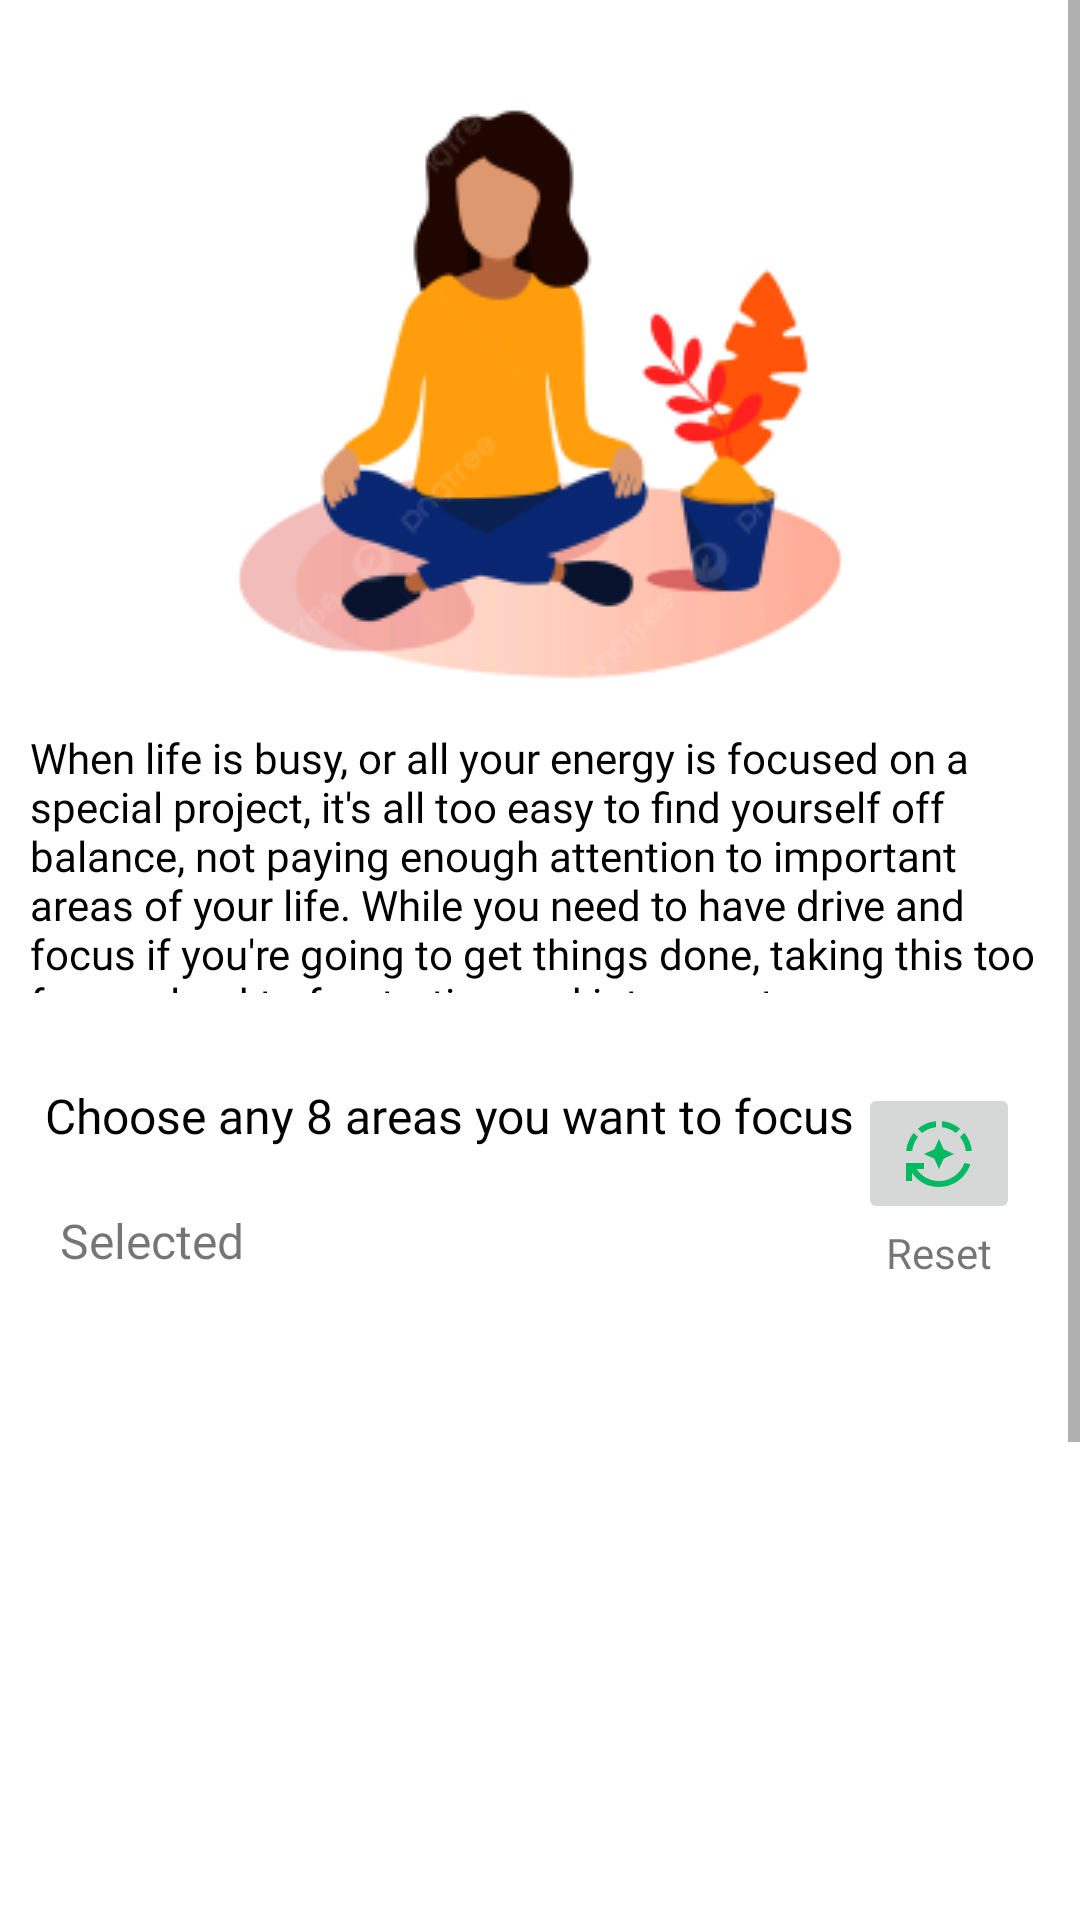

This screen was rendered from an Android layout file. Write that file and the resources it references.
<!-- AndroidManifest.xml: application theme Theme.BalanceBeacon_FE -->
<!-- res/layout/activity_landing_page.xml -->
<?xml version="1.0" encoding="utf-8"?>
<ScrollView xmlns:android="http://schemas.android.com/apk/res/android"
    xmlns:app="http://schemas.android.com/apk/res-auto"
    xmlns:tools="http://schemas.android.com/tools"
    android:layout_width="match_parent"
    android:layout_height="match_parent">

    <androidx.constraintlayout.widget.ConstraintLayout
        android:id="@+id/main"
        android:layout_width="match_parent"
        android:layout_height="match_parent"
        tools:context=".Components.LandingPage">

        <ImageView
            android:id="@+id/landing_continue_button"
            android:layout_width="153dp"
            android:layout_height="52dp"
            android:layout_marginTop="10dp"
            android:layout_marginEnd="20dp"
            android:layout_marginBottom="20dp"
            app:layout_constraintBottom_toBottomOf="parent"
            app:layout_constraintEnd_toEndOf="parent"
            app:layout_constraintTop_toBottomOf="@+id/landing_choose_table"
            app:srcCompat="@drawable/continue_button_image" />

        <ImageView
            android:id="@+id/imageView"
            android:layout_width="wrap_content"
            android:layout_height="wrap_content"
            android:layout_marginTop="20dp"
            app:layout_constraintEnd_toEndOf="parent"
            app:layout_constraintStart_toStartOf="parent"
            app:layout_constraintTop_toTopOf="parent"
            app:srcCompat="@drawable/landing_image" />

        <TextView
            android:id="@+id/textView"
            android:layout_width="match_parent"
            android:layout_height="88dp"
            android:layout_marginStart="10dp"
            android:layout_marginEnd="10dp"
            android:fontFamily="@font/sf_dispaly_medium"
            android:text="When life is busy, or all your energy is focused on a special project, it's all too easy to find yourself off balance, not paying enough attention to important areas of your life. While you need to have drive and focus if you're going to get things done, taking this too far can lead to frustration and intense stress."
            android:textColor="@color/black"
            app:layout_constraintEnd_toEndOf="parent"
            app:layout_constraintStart_toStartOf="parent"
            app:layout_constraintTop_toBottomOf="@+id/imageView" />

        <TextView
            android:id="@+id/textView3"
            android:layout_width="wrap_content"
            android:layout_height="wrap_content"
            android:layout_marginStart="15dp"
            android:layout_marginTop="30dp"
            android:fontFamily="@font/sf_display_semibold"
            android:shadowColor="@color/black"
            android:text="Choose any 8 areas you want to focus"
            android:textColor="@color/black"
            android:textSize="16sp"
            app:layout_constraintStart_toStartOf="parent"
            app:layout_constraintTop_toBottomOf="@+id/textView" />

        <TableLayout
            android:id="@+id/landing_selected_table"
            android:layout_width="match_parent"
            android:layout_height="168dp"
            android:layout_marginStart="20dp"
            android:layout_marginTop="10dp"
            android:layout_marginEnd="20dp"
            android:gravity="center"
            app:layout_constraintEnd_toEndOf="parent"
            app:layout_constraintHorizontal_bias="0.0"
            app:layout_constraintStart_toStartOf="parent"
            app:layout_constraintTop_toBottomOf="@+id/landing_text_01"></TableLayout>

        <TableLayout
            android:id="@+id/landing_choose_table"
            android:layout_width="match_parent"
            android:layout_height="168dp"
            android:layout_marginStart="20dp"
            android:layout_marginEnd="20dp"
            android:gravity="center"
            app:layout_constraintEnd_toEndOf="parent"
            app:layout_constraintHorizontal_bias="1.0"
            app:layout_constraintStart_toStartOf="parent"
            app:layout_constraintTop_toBottomOf="@+id/landing_selected_table"></TableLayout>

        <TextView
            android:id="@+id/landing_text_01"
            android:layout_width="wrap_content"
            android:layout_height="wrap_content"
            android:layout_marginStart="20dp"
            android:layout_marginTop="20dp"
            android:fontFamily="@font/sf_display_semibold"
            android:text="Selected"
            android:textSize="16sp"
            app:layout_constraintStart_toStartOf="parent"
            app:layout_constraintTop_toBottomOf="@+id/textView3" />

        <ImageButton
            android:id="@+id/landing_page_refresh_button"
            android:layout_width="54dp"
            android:layout_height="47dp"
            android:layout_marginTop="30dp"
            android:layout_marginEnd="20dp"
            app:layout_constraintEnd_toEndOf="parent"
            app:layout_constraintHorizontal_bias="1.0"
            app:layout_constraintStart_toEndOf="@+id/textView3"
            app:layout_constraintTop_toBottomOf="@+id/textView"
            app:srcCompat="@drawable/baseline_auto_mode_24" />

        <androidx.constraintlayout.widget.Guideline
            android:id="@+id/guideline5"
            android:layout_width="wrap_content"
            android:layout_height="wrap_content"
            android:orientation="vertical"
            app:layout_constraintGuide_begin="26dp"
            app:layout_constraintGuide_percent="0.02"/>

        <TextView
            android:id="@+id/textView5"
            android:layout_width="wrap_content"
            android:layout_height="wrap_content"
            android:text="Reset"
            app:layout_constraintEnd_toEndOf="@+id/landing_page_refresh_button"
            app:layout_constraintStart_toStartOf="@+id/landing_page_refresh_button"
            app:layout_constraintTop_toBottomOf="@+id/landing_page_refresh_button" />


    </androidx.constraintlayout.widget.ConstraintLayout>

</ScrollView>
<!-- resources referenced by this layout -->
<resources>
  <color name="black">#FF000000</color>
  <!-- drawable baseline_auto_mode_24 (drawable) -->
  <vector xmlns:android="http://schemas.android.com/apk/res/android" android:height="24dp" android:tint="#00BA61" android:viewportHeight="24" android:viewportWidth="24" android:width="24dp">
        
      <path android:fillColor="@android:color/white" android:pathData="M19.03,3.56c-1.67,-1.39 -3.74,-2.3 -6.03,-2.51v2.01c1.73,0.19 3.31,0.88 4.61,1.92L19.03,3.56z"/>
        
      <path android:fillColor="@android:color/white" android:pathData="M11,3.06V1.05C8.71,1.25 6.64,2.17 4.97,3.56l1.42,1.42C7.69,3.94 9.27,3.25 11,3.06z"/>
        
      <path android:fillColor="@android:color/white" android:pathData="M4.98,6.39L3.56,4.97C2.17,6.64 1.26,8.71 1.05,11h2.01C3.25,9.27 3.94,7.69 4.98,6.39z"/>
        
      <path android:fillColor="@android:color/white" android:pathData="M20.94,11h2.01c-0.21,-2.29 -1.12,-4.36 -2.51,-6.03l-1.42,1.42C20.06,7.69 20.75,9.27 20.94,11z"/>
        
      <path android:fillColor="@android:color/white" android:pathData="M7,12l3.44,1.56l1.56,3.44l1.56,-3.44l3.44,-1.56l-3.44,-1.56l-1.56,-3.44l-1.56,3.44z"/>
        
      <path android:fillColor="@android:color/white" android:pathData="M12,21c-3.11,0 -5.85,-1.59 -7.46,-4H7v-2H1v6h2v-2.7c1.99,2.84 5.27,4.7 9,4.7c4.87,0 9,-3.17 10.44,-7.56l-1.96,-0.45C19.25,18.48 15.92,21 12,21z"/>
      
  </vector>
  <!-- drawable continue_button_image: png bitmap (drawable, 3051 bytes) -->
  <!-- drawable landing_image: png bitmap (drawable, 27519 bytes) -->
  <style name="Theme.BalanceBeacon_FE" parent="Theme.MaterialComponents.DayNight.DarkActionBar">
          
  
          <item name="colorPrimary">#00BA61</item>
          <item name="colorPrimaryVariant">@color/purple_700</item>
          <item name="colorOnPrimary">@color/white</item>
          
          <item name="colorSecondary">@color/teal_200</item>
          <item name="colorSecondaryVariant">@color/teal_700</item>
          <item name="colorOnSecondary">@color/black</item>
          
          <item name="android:statusBarColor">?attr/colorPrimaryVariant</item>
          
      </style>
  <color name="purple_700">#FF3700B3</color>
  <color name="white">#FFFFFFFF</color>
  <color name="teal_200">#FF03DAC5</color>
  <color name="teal_700">#FF018786</color>
</resources>
